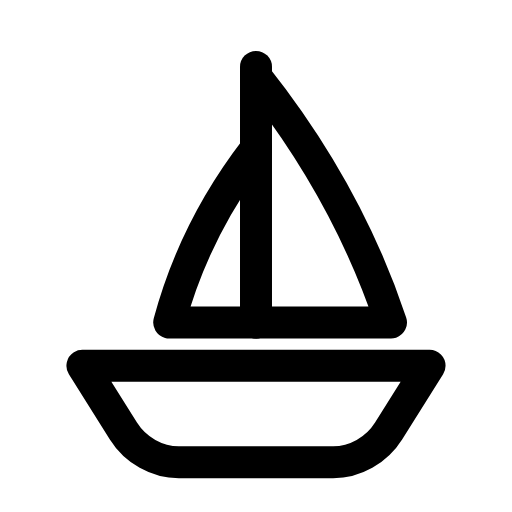
t = 0.00 s
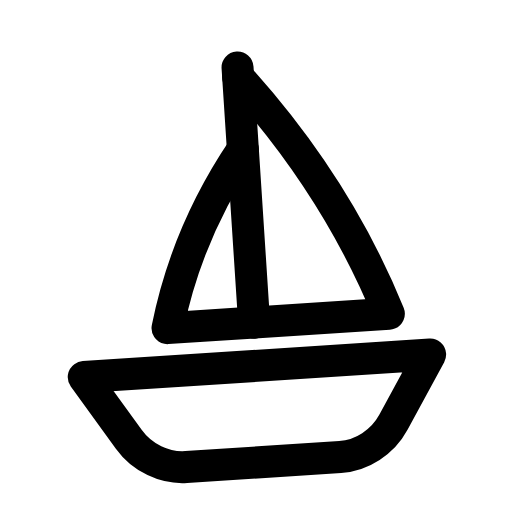
t = 0.30 s
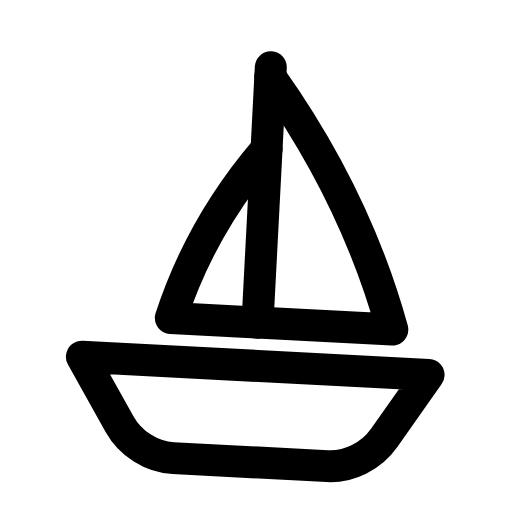
t = 0.61 s
t = 0.90 s: frame unchanged from t = 0.00 s, image omitted
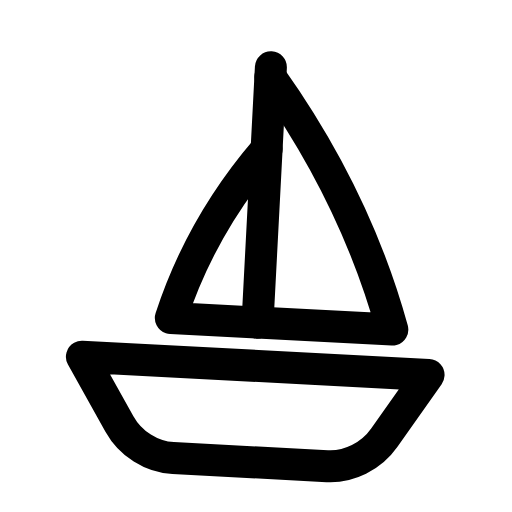
t = 1.22 s
t = 1.54 s: frame unchanged from t = 0.00 s, image omitted

The animated SVG that drew these frames (rendered in a browser with its animation timeline set to each time). Animation: 1 SMIL element (animateTransform=1); one cycle of 1.85 s, repeats indefinitely.

<svg xmlns="http://www.w3.org/2000/svg" width="24" height="24" viewBox="0 0 24 24" fill="none"><g transform="translate(-1.56 -1.609) scale(1.13)"><g><animateTransform attributeName="transform" type="rotate" values="0 12 16;0 12 16;-4.5 12 16;3 12 16;0 12 16;0 12 16;3 12 16;-4.5 12 16;0 12 16;0 12 16;0 12 16" keyTimes="0;0.135;0.2475;0.36;0.45;0.6;0.66;0.735;0.81;0.9;1" dur="1.85s" repeatCount="indefinite" calcMode="spline" keySplines="0.16 1 0.3 1;0.16 1 0.3 1;0.16 1 0.3 1;0.16 1 0.3 1;0.16 1 0.3 1;0.16 1 0.3 1;0.16 1 0.3 1;0.16 1 0.3 1;0.16 1 0.3 1;0.16 1 0.3 1"/><line stroke="currentColor" stroke-width="1.327" stroke-linecap="round" stroke-linejoin="round" fill="none" x1="12" y1="4.2" x2="12" y2="14.8"></line><path stroke="currentColor" stroke-width="1.327" stroke-linecap="round" stroke-linejoin="round" fill="none" d="M12 4.6C14.3 7.5 16.3 10.9 17.6 14.8L12 14.8"></path><path stroke="currentColor" stroke-width="1.327" stroke-linecap="round" stroke-linejoin="round" fill="none" d="M12 7.6C10.3 9.8 9.1 12.2 8.4 14.8L12 14.8"></path><path stroke="currentColor" stroke-width="1.327" stroke-linecap="round" stroke-linejoin="round" fill="none" d="M4.8 16.6L19.2 16.6L17.5 19.3C17 20.1 16.1 20.6 15.2 20.6L8.8 20.6C7.9 20.6 7 20.1 6.5 19.3L4.8 16.6Z"></path></g></g></svg>
